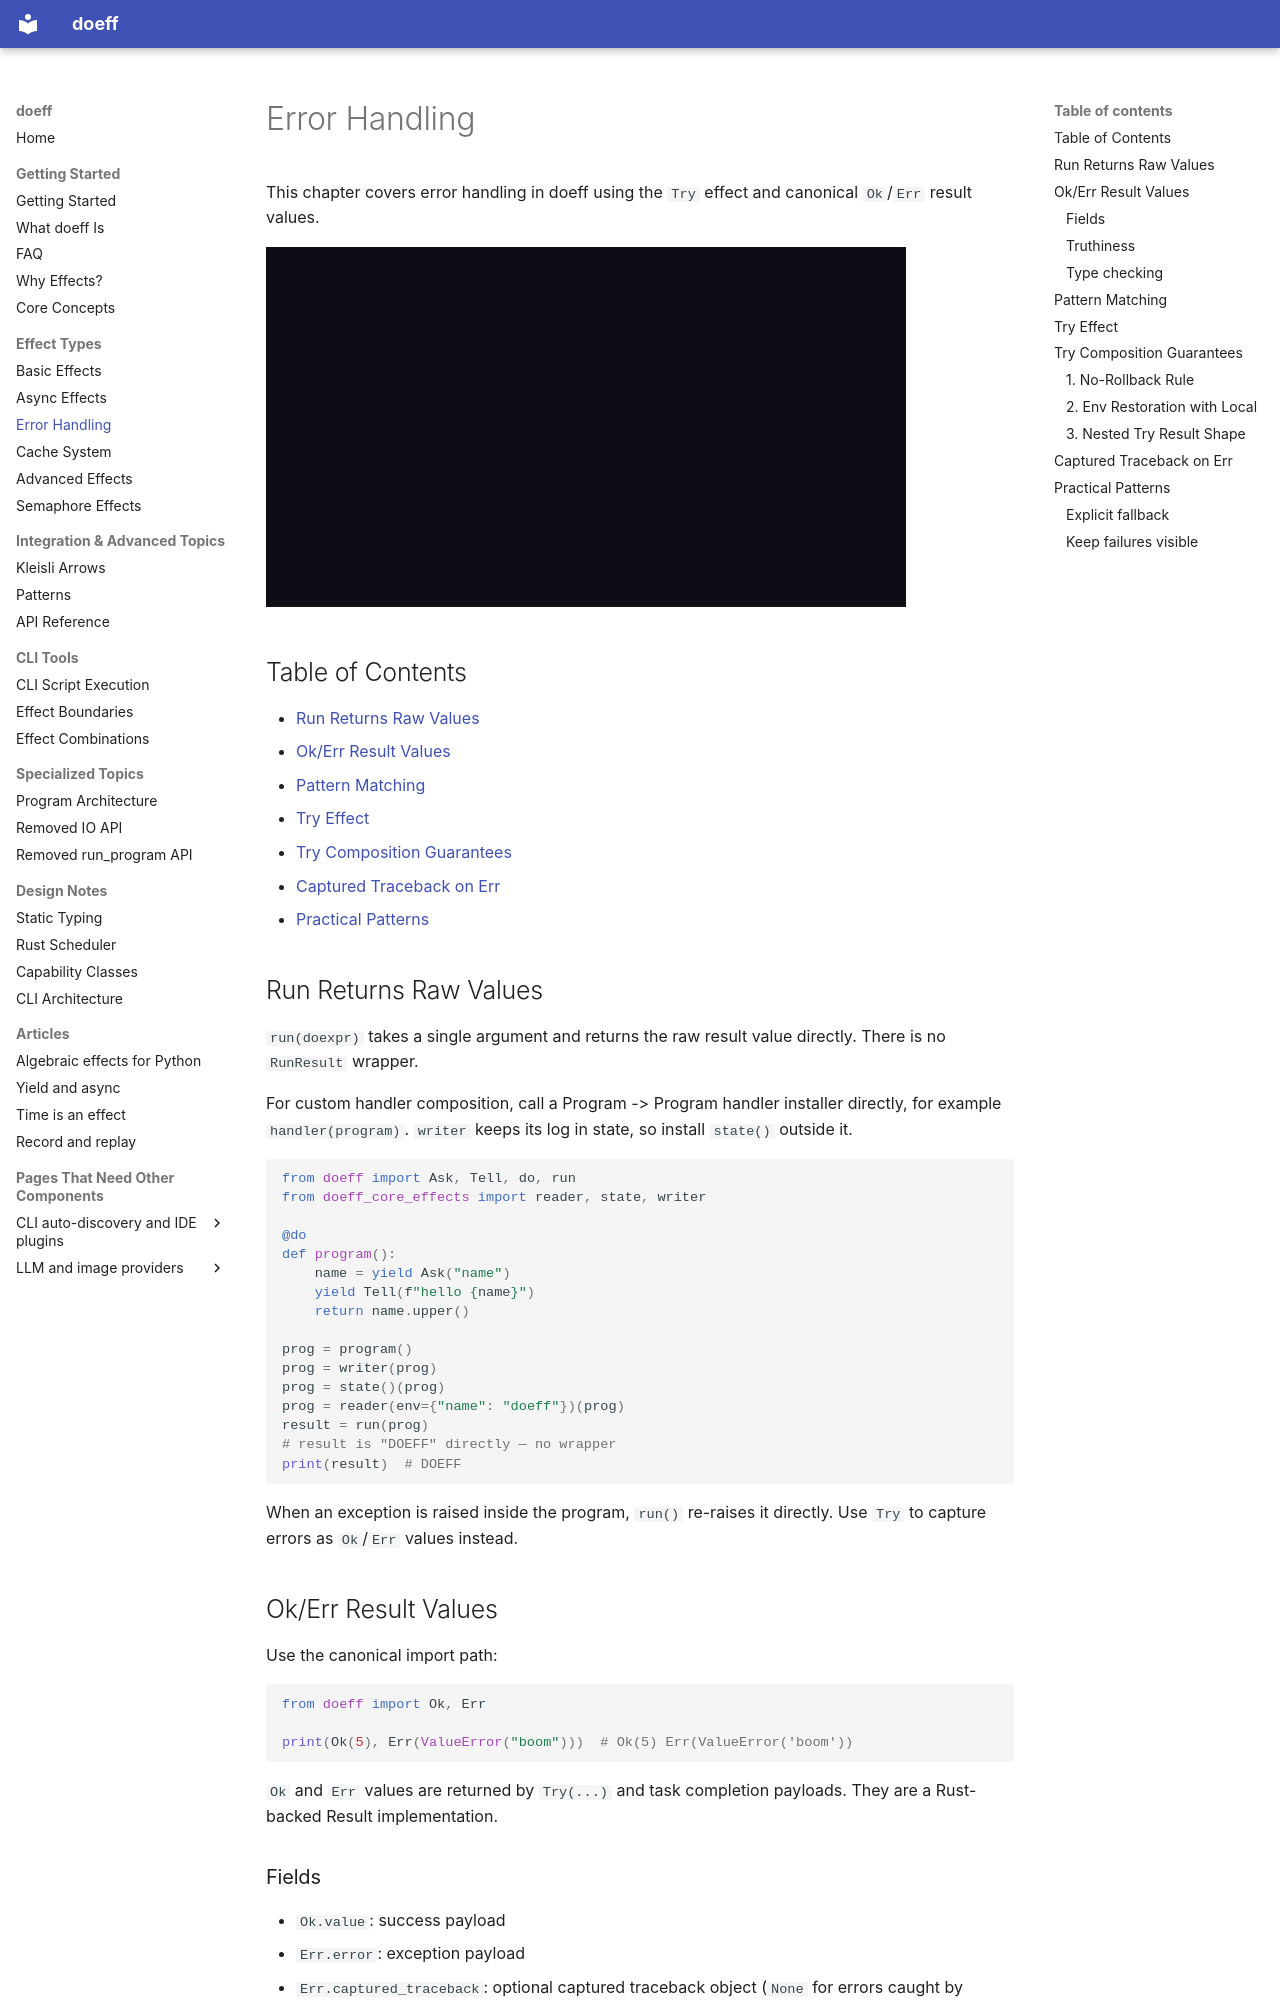

repository: proboscis/doeff · page: 05-error-handling/index.html · generator: mkdocs

# Error Handling

This chapter covers error handling in doeff using the `Try` effect and canonical `Ok`/`Err` result values.

[![A narrated video, about two minutes: run returns the value or raises the exception as it is, Ok and Err as values, Try as an effect that try_handler answers by running the sub-program and resuming the caller with Err, the three Try composition guarantees, and the traceback kept on the exception inside Err](assets/videos/error-handling.gif)](https://youtu.be/fiSQjpjKm_8)

## Table of Contents

- [Run Returns Raw Values](#run-returns-raw-values)
- [Ok/Err Result Values](#okerr-result-values)
- [Pattern Matching](#pattern-matching)
- [Try Effect](#try-effect)
- [Try Composition Guarantees](#try-composition-guarantees)
- [Captured Traceback on Err](#captured-traceback-on-err)
- [Practical Patterns](#practical-patterns)

## Run Returns Raw Values

`run(doexpr)` takes a single argument and returns the raw result value directly. There is no
`RunResult` wrapper.

For custom handler composition, call a Program -> Program handler installer directly, for example
`handler(program)`. `writer` keeps its log in state, so install `state()` outside it.

```python
from doeff import Ask, Tell, do, run
from doeff_core_effects import reader, state, writer

@do
def program():
    name = yield Ask("name")
    yield Tell(f"hello {name}")
    return name.upper()

prog = program()
prog = writer(prog)
prog = state()(prog)
prog = reader(env={"name": "doeff"})(prog)
result = run(prog)
# result is "DOEFF" directly — no wrapper
print(result)  # DOEFF
```

When an exception is raised inside the program, `run()` re-raises it directly. Use `Try` to
capture errors as `Ok`/`Err` values instead.

## Ok/Err Result Values

Use the canonical import path:

```python
from doeff import Ok, Err

print(Ok(5), Err(ValueError("boom")))  # Ok(5) Err(ValueError('boom'))
```

`Ok` and `Err` values are returned by `Try(...)` and task completion payloads. They are a Rust-backed
Result implementation.

### Fields

- `Ok.value`: success payload
- `Err.error`: exception payload
- `Err.captured_traceback`: optional captured traceback object (`None` for errors caught by
  `try_handler` — see [Captured Traceback on Err](#captured-traceback-on-err))
